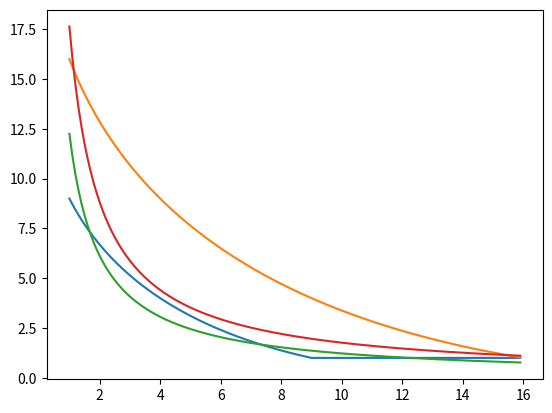

Write the Python code that produced this figure.
# importing the required modules
import matplotlib.pyplot as plt
import numpy as np
  
x = np.arange(1, 16, 0.1)

# sqrt(x) + sqrt(y) = c
# sqrt(y) = c - sqrt(x)
# y = (c - sqrt(x))^2

y1 = (np.maximum(1, 4 - np.sqrt(x)))**2
y2 = (np.maximum(1, 5 - np.sqrt(x)))**2
#y3 = (np.maximum(0, 6 - np.sqrt(x)))**2

# sqrt(x*z) = c
# x*z = c^2
# z = c^2 / x
z1 = (3.5)**2 / x
z2 = (4.2)**2 / x

  
# potting the points
plt.plot(x, y1)
plt.plot(x, y2)

plt.plot(x, z1)
plt.plot(x, z2)
# function to show the plot
plt.show()
